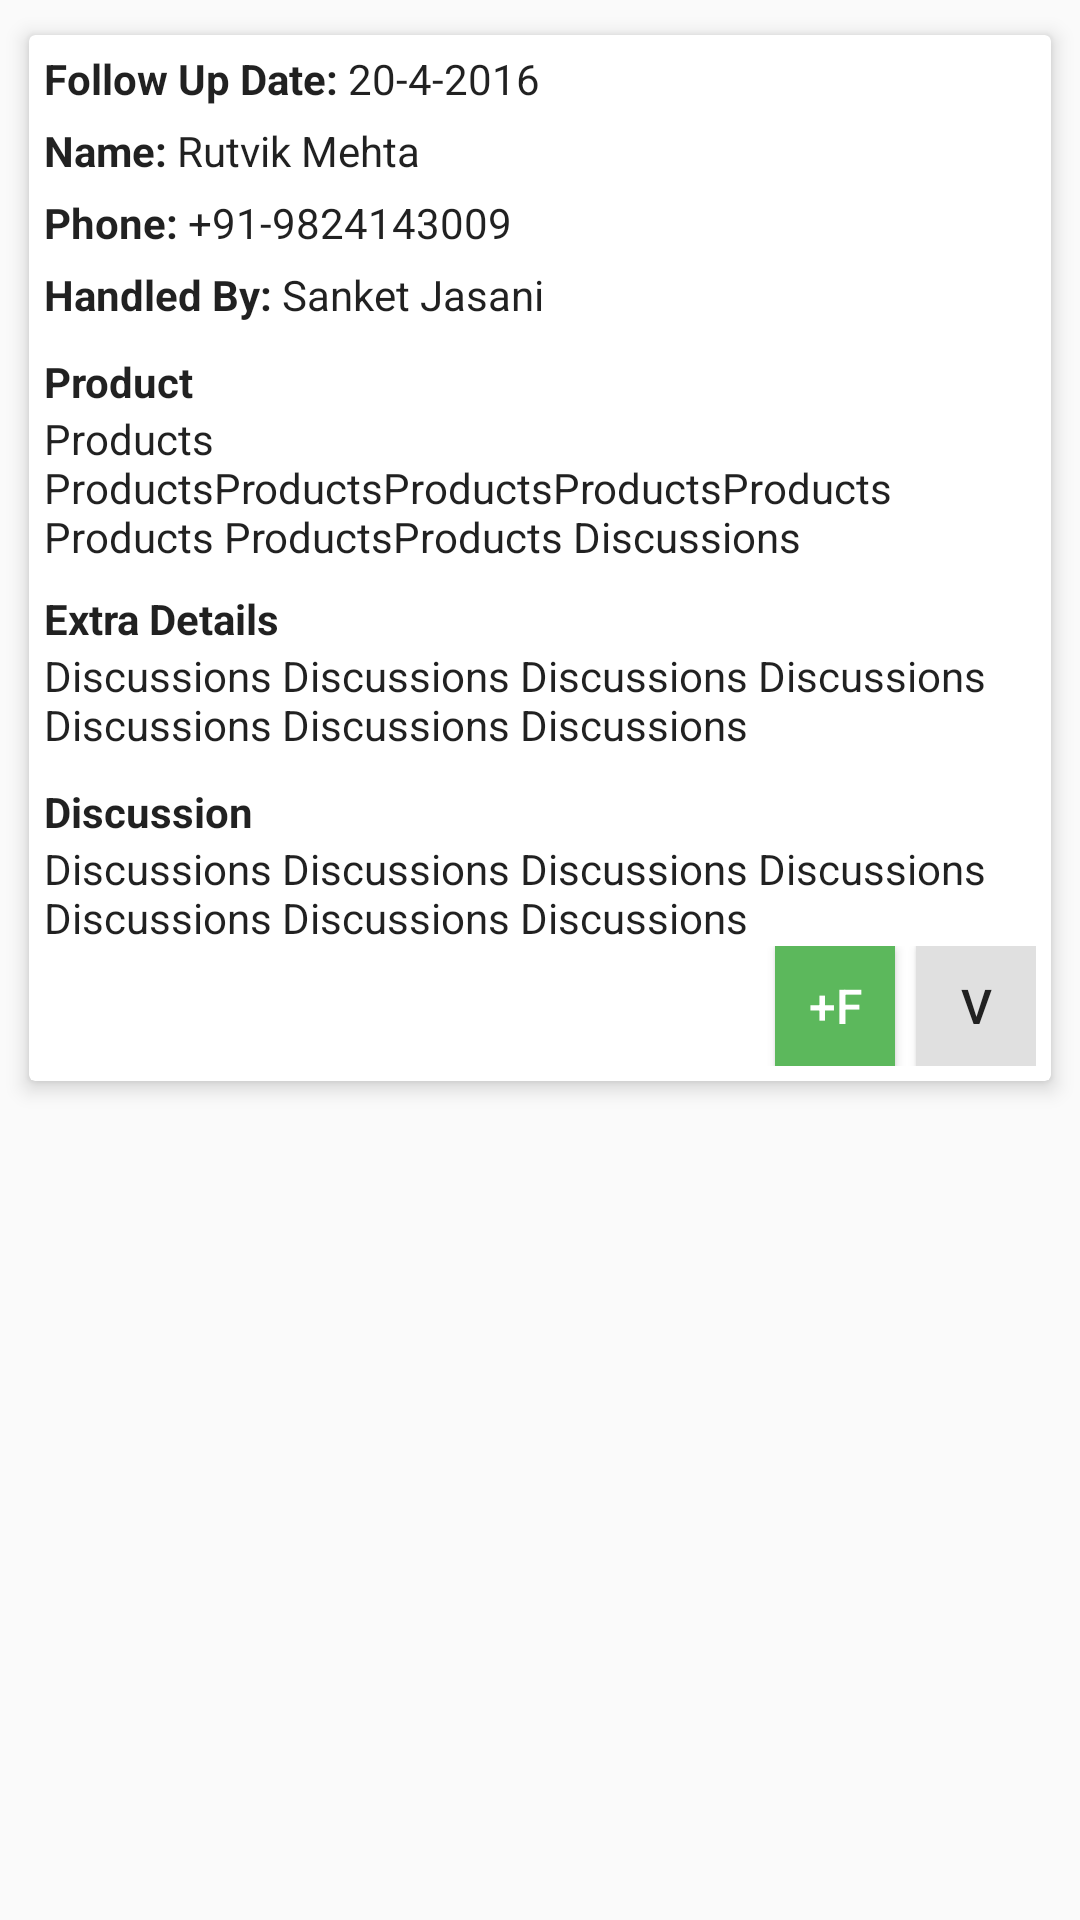

Write the Android layout XML for this screen, with the resource values it uses.
<!-- AndroidManifest.xml: application theme AppTheme -->
<!-- res/layout/expandable_list_item.xml -->
<?xml version="1.0" encoding="utf-8"?>
<LinearLayout xmlns:android="http://schemas.android.com/apk/res/android"
    xmlns:app="http://schemas.android.com/apk/res-auto"
    android:layout_width="match_parent"
    android:layout_height="wrap_content"
    android:orientation="vertical">

    <android.support.v7.widget.CardView
        android:id="@+id/cv_notificationItem"
        android:layout_width="match_parent"
        android:layout_height="wrap_content"
        android:layout_margin="5dp"
        app:cardElevation="4dp"
        app:cardUseCompatPadding="true">

        <LinearLayout
            android:layout_width="match_parent"
            android:layout_height="wrap_content"
            android:orientation="vertical"
            android:padding="5dp">

            <LinearLayout
                android:layout_width="match_parent"
                android:layout_height="wrap_content"
                android:layout_marginBottom="5dp"
                android:orientation="horizontal"
                android:weightSum="2">

                <TextView
                    android:layout_width="wrap_content"
                    android:layout_height="wrap_content"
                    android:layout_weight="0"
                    android:text="Follow Up Date: "
                    android:textAppearance="@style/TextAppearance.AppCompat.Headline"
                    android:textSize="14sp"
                    android:textStyle="bold" />

                <TextView
                    android:id="@+id/tv_title"
                    android:layout_width="wrap_content"
                    android:layout_height="wrap_content"
                    android:layout_weight="1"
                    android:text="20-4-2016"
                    android:textAppearance="@style/TextAppearance.AppCompat.Headline"
                    android:textSize="14sp" />


            </LinearLayout>

            <LinearLayout
                android:layout_width="match_parent"
                android:layout_height="wrap_content"
                android:layout_marginBottom="5dp"
                android:orientation="horizontal">

                <TextView
                    android:layout_width="wrap_content"
                    android:layout_height="wrap_content"
                    android:textAppearance="@style/TextAppearance.AppCompat.Body1"

                    android:text="Name: "
                    android:textStyle="bold" />

                <TextView
                    android:id="@+id/tv_name"
                    android:layout_width="wrap_content"
                    android:layout_height="wrap_content"
                    android:textAppearance="@style/TextAppearance.AppCompat.Body1"
                    android:text="Rutvik Mehta" />

            </LinearLayout>


            <LinearLayout
                android:layout_width="match_parent"
                android:layout_height="wrap_content"
                android:layout_marginBottom="5dp"
                android:orientation="horizontal">

                <TextView

                    android:layout_width="wrap_content"
                    android:layout_height="wrap_content"
                    android:text="Phone: "
                    android:textAppearance="@style/TextAppearance.AppCompat.Body1"
                    android:textStyle="bold" />

                <TextView
                    android:id="@+id/tv_customerContact"
                    android:layout_width="wrap_content"
                    android:layout_height="wrap_content"
                    android:text="+91-9824143009"
                    android:textAppearance="@style/TextAppearance.AppCompat.Body1" />


            </LinearLayout>

            <LinearLayout
                android:layout_width="match_parent"
                android:layout_height="wrap_content"
                android:layout_marginBottom="10dp"
                android:orientation="horizontal">

                <TextView

                    android:layout_width="wrap_content"
                    android:layout_height="wrap_content"
                    android:text="Handled By: "
                    android:textAppearance="@style/TextAppearance.AppCompat.Body1"
                    android:textStyle="bold" />

                <TextView
                    android:id="@+id/tv_handledBy"
                    android:layout_width="wrap_content"
                    android:layout_height="wrap_content"
                    android:text="Sanket Jasani"
                    android:textAppearance="@style/TextAppearance.AppCompat.Body1" />


            </LinearLayout>


            <TextView

                android:layout_width="match_parent"
                android:layout_height="wrap_content"
                android:text="Product"
                android:textAppearance="@style/TextAppearance.AppCompat.Body1"
                android:textStyle="bold" />

            <TextView
                android:id="@+id/tv_productName"
                android:layout_width="match_parent"
                android:layout_height="wrap_content"
                android:layout_marginBottom="10dp"
                android:ellipsize="marquee"
                android:maxHeight="50dp"
                android:text="Products ProductsProductsProductsProductsProducts Products ProductsProducts Discussions Discussions Discussions Discussions Discussions Discussions"
                android:textAppearance="@style/TextAppearance.AppCompat.Body1" />

            <TextView
                android:layout_width="match_parent"
                android:layout_height="wrap_content"
                android:text="Extra Details"
                android:textAppearance="@style/TextAppearance.AppCompat.Body1"
                android:textStyle="bold" />

            <TextView
                android:id="@+id/tv_extraDetails"
                android:layout_width="match_parent"
                android:layout_height="wrap_content"
                android:layout_marginBottom="10dp"
                android:ellipsize="marquee"
                android:maxHeight="50dp"
                android:text="Discussions Discussions Discussions Discussions Discussions Discussions Discussions"
                android:textAppearance="@style/TextAppearance.AppCompat.Body1" />


            <TextView
                android:layout_width="match_parent"
                android:layout_height="wrap_content"
                android:text="Discussion"
                android:textAppearance="@style/TextAppearance.AppCompat.Body1"
                android:textStyle="bold" />


            <TextView
                android:id="@+id/tv_discussionsContent"
                android:layout_width="match_parent"
                android:layout_height="wrap_content"
                android:ellipsize="marquee"
                android:maxHeight="50dp"
                android:text="Discussions Discussions Discussions Discussions Discussions Discussions Discussions"
                android:textAppearance="@style/TextAppearance.AppCompat.Body1" />


            <LinearLayout
                android:layout_width="match_parent"
                android:layout_height="match_parent"
                android:gravity="right"
                android:orientation="horizontal">

                <Button
                    android:id="@+id/btn_takeFollowUp"
                    android:layout_width="40dp"
                    android:layout_height="40dp"
                    android:hint="Take Follow Up"
                    android:layout_gravity="center_vertical"
                    android:layout_marginRight="7dp"
                    android:background="@drawable/btn_follow_up"
                    android:elevation="2dp"
                    android:gravity="center"
                    android:text="+F"
                    android:textColor="#FFFFFF"
                    android:textSize="16sp" />

                <Button
                    android:id="@+id/btn_viewFollowUpDetails"
                    android:layout_width="40dp"
                    android:layout_height="40dp"
                    android:layout_gravity="center_vertical"
                    android:background="@drawable/btn_view"
                    android:elevation="2dp"
                    android:gravity="center"
                    android:text="V"
                    android:hint="View Details"
                    android:textColor="@color/primary_text"
                    android:textSize="16sp" />

            </LinearLayout>


        </LinearLayout>


    </android.support.v7.widget.CardView>

</LinearLayout>
<!-- resources referenced by this layout -->
<resources>
  <color name="primary_text">#212121</color>
  <!-- drawable btn_follow_up (drawable) -->
  <?xml version="1.0" encoding="utf-8"?>
  <selector xmlns:android="http://schemas.android.com/apk/res/android">
      <item android:drawable="@drawable/btn_follow_up_pressed"
          android:state_pressed="true"></item>
      <item android:drawable="@drawable/btn_follow_up_normal"></item>
  
  </selector>
  <!-- drawable btn_view (drawable) -->
  <?xml version="1.0" encoding="utf-8"?>
  <selector xmlns:android="http://schemas.android.com/apk/res/android">
      <item android:drawable="@drawable/btn_view_pressed"
          android:state_pressed="true"></item>
      <item android:drawable="@drawable/btn_view_normal"></item>
  
  </selector>
  <style name="AppTheme" parent="Theme.AppCompat.Light.NoActionBar">
          
          <item name="colorPrimary">@color/primary</item>
          <item name="colorPrimaryDark">@color/primary_dark</item>
          <item name="colorAccent">@color/accent</item>
          <item name="colorButtonNormal">@color/primary</item>
      </style>
  <!-- drawable btn_follow_up_pressed (drawable) -->
  <?xml version="1.0" encoding="utf-8"?>
  <shape xmlns:android="http://schemas.android.com/apk/res/android">
  
      <solid android:color="@color/followUpButtonPressed"/>
  
  </shape>
  <!-- drawable btn_follow_up_normal (drawable) -->
  <?xml version="1.0" encoding="utf-8"?>
  <shape xmlns:android="http://schemas.android.com/apk/res/android">
  
      <solid android:color="@color/followUpButton"/>
  
  </shape>
  <!-- drawable btn_view_pressed (drawable) -->
  <?xml version="1.0" encoding="utf-8"?>
  <shape xmlns:android="http://schemas.android.com/apk/res/android">
  
      <solid android:color="@color/viewButtonPressed"/>
  
  </shape>
  <!-- drawable btn_view_normal (drawable) -->
  <?xml version="1.0" encoding="utf-8"?>
  <shape xmlns:android="http://schemas.android.com/apk/res/android">
  
      <solid android:color="@color/viewButton"/>
  
  </shape>
  <color name="primary">#009688</color>
  <color name="primary_dark">#00695C</color>
  <color name="accent">#00695C</color>
  <color name="followUpButtonPressed">#4B944B</color>
  <color name="followUpButton">#5cb85c</color>
  <color name="viewButtonPressed">#B0B0B0</color>
  <color name="viewButton">#E0E0E0</color>
</resources>
